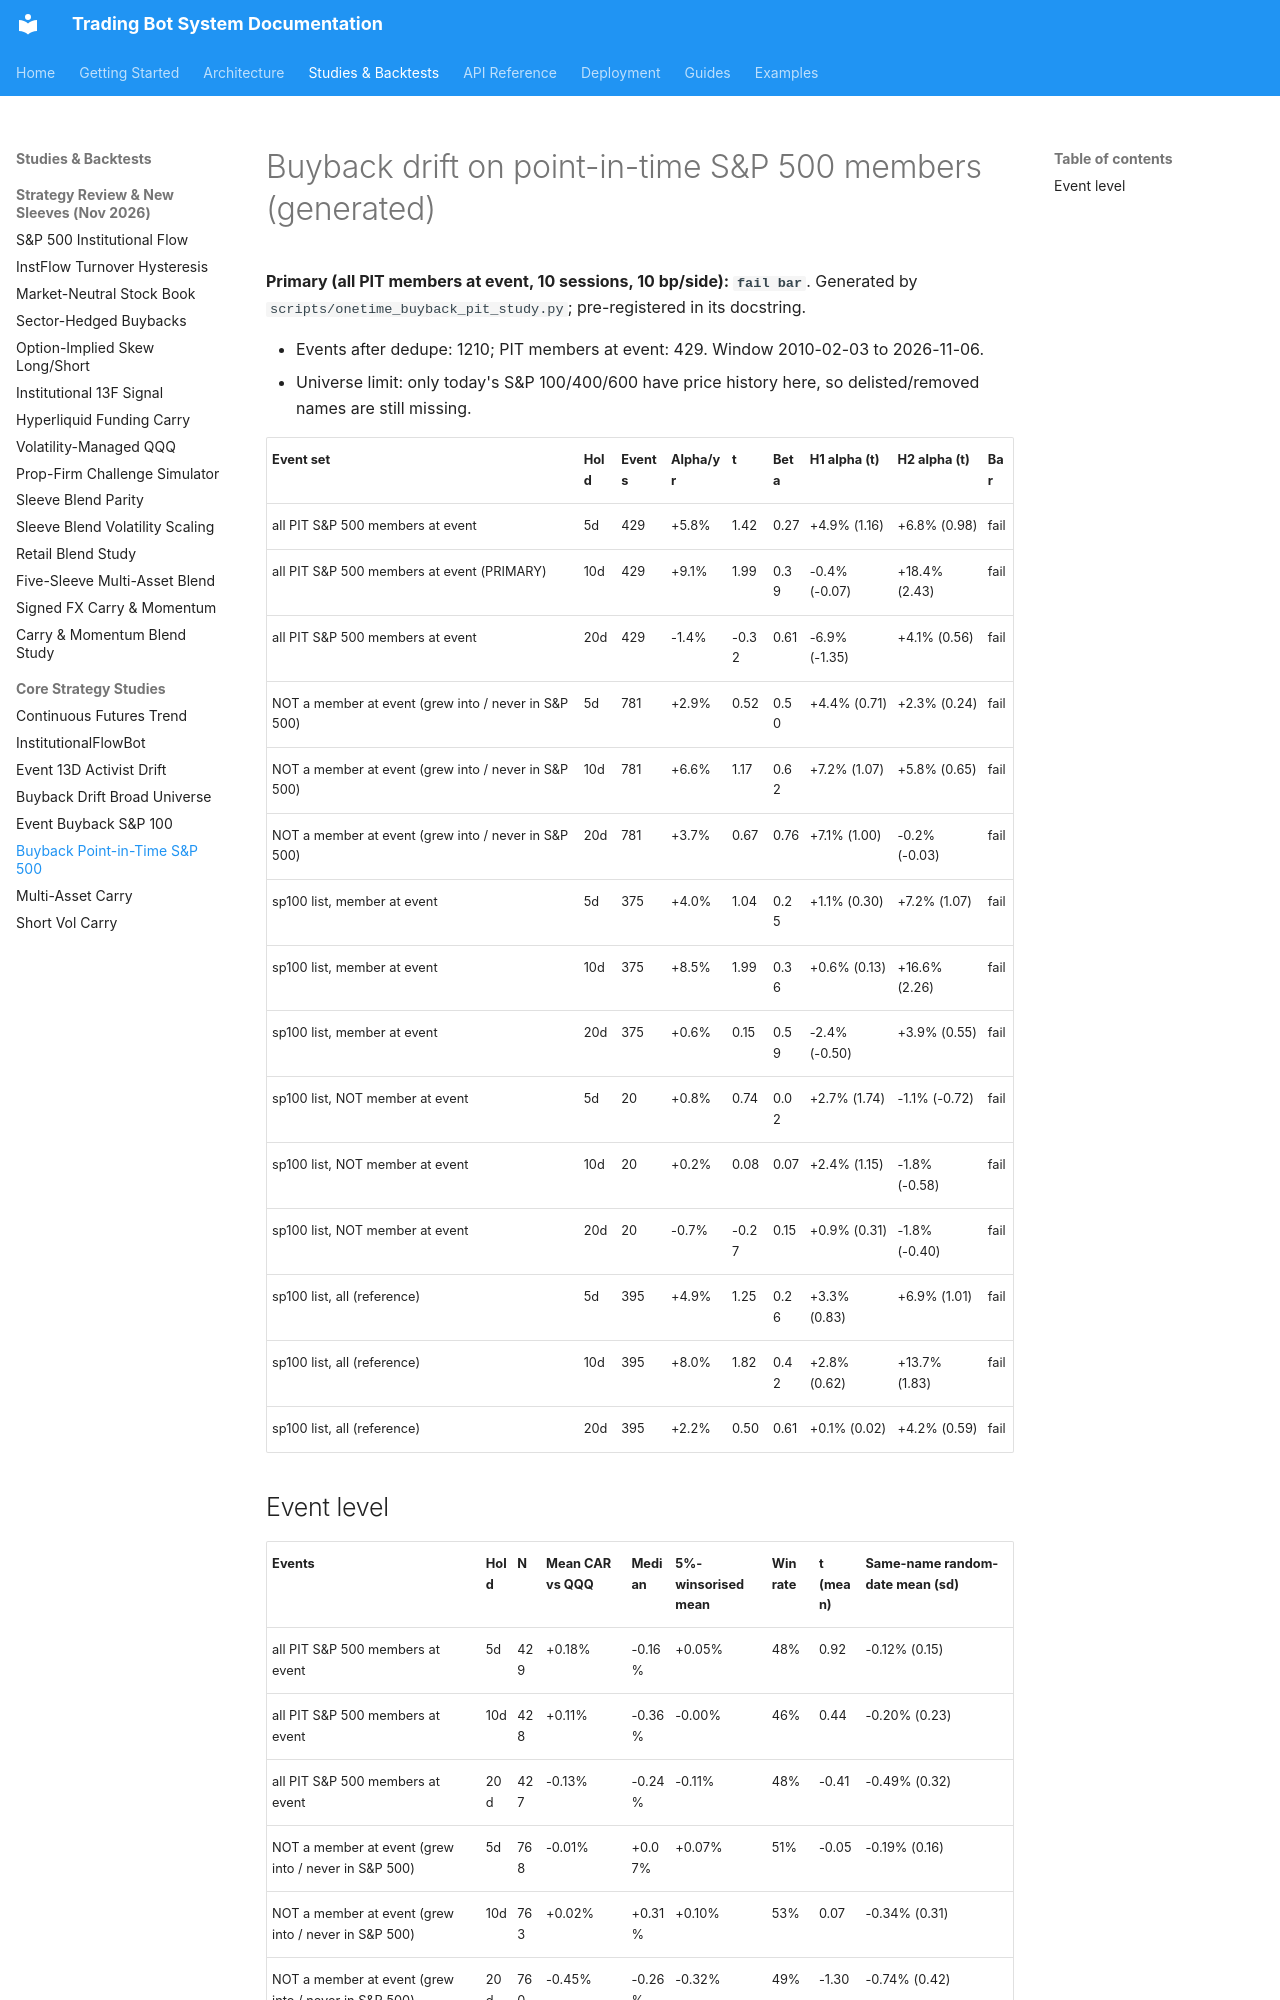

repository: JustinGuese/python_tradingbot_framework · page: backtests/buyback-pit-2026-11/index.html · generator: mkdocs

# Buyback drift on point-in-time S&P 500 members (generated)

**Primary (all PIT members at event, 10 sessions, 10 bp/side): `fail bar`**. Generated by `scripts/onetime_buyback_pit_study.py`; pre-registered in its docstring.

- Events after dedupe: 1210; PIT members at event: 429. Window 2010-02-03 to 2026-11-06.
- Universe limit: only today's S&P 100/400/600 have price history here, so delisted/removed names are still missing.

| Event set | Hold | Events | Alpha/yr | t | Beta | H1 alpha (t) | H2 alpha (t) | Bar |
|---|---|---|---|---|---|---|---|---|
| all PIT S&P 500 members at event | 5d | 429 | +5.8% | 1.42 | 0.27 | +4.9% (1.16) | +6.8% (0.98) | fail |
| all PIT S&P 500 members at event (PRIMARY) | 10d | 429 | +9.1% | 1.99 | 0.39 | -0.4% (-0.07) | +18.4% (2.43) | fail |
| all PIT S&P 500 members at event | 20d | 429 | -1.4% | -0.32 | 0.61 | -6.9% (-1.35) | +4.1% (0.56) | fail |
| NOT a member at event (grew into / never in S&P 500) | 5d | 781 | +2.9% | 0.52 | 0.50 | +4.4% (0.71) | +2.3% (0.24) | fail |
| NOT a member at event (grew into / never in S&P 500) | 10d | 781 | +6.6% | 1.17 | 0.62 | +7.2% (1.07) | +5.8% (0.65) | fail |
| NOT a member at event (grew into / never in S&P 500) | 20d | 781 | +3.7% | 0.67 | 0.76 | +7.1% (1.00) | -0.2% (-0.03) | fail |
| sp100 list, member at event | 5d | 375 | +4.0% | 1.04 | 0.25 | +1.1% (0.30) | +7.2% (1.07) | fail |
| sp100 list, member at event | 10d | 375 | +8.5% | 1.99 | 0.36 | +0.6% (0.13) | +16.6% (2.26) | fail |
| sp100 list, member at event | 20d | 375 | +0.6% | 0.15 | 0.59 | -2.4% (-0.50) | +3.9% (0.55) | fail |
| sp100 list, NOT member at event | 5d | 20 | +0.8% | 0.74 | 0.02 | +2.7% (1.74) | -1.1% (-0.72) | fail |
| sp100 list, NOT member at event | 10d | 20 | +0.2% | 0.08 | 0.07 | +2.4% (1.15) | -1.8% (-0.58) | fail |
| sp100 list, NOT member at event | 20d | 20 | -0.7% | -0.27 | 0.15 | +0.9% (0.31) | -1.8% (-0.40) | fail |
| sp100 list, all (reference) | 5d | 395 | +4.9% | 1.25 | 0.26 | +3.3% (0.83) | +6.9% (1.01) | fail |
| sp100 list, all (reference) | 10d | 395 | +8.0% | 1.82 | 0.42 | +2.8% (0.62) | +13.7% (1.83) | fail |
| sp100 list, all (reference) | 20d | 395 | +2.2% | 0.50 | 0.61 | +0.1% (0.02) | +4.2% (0.59) | fail |
